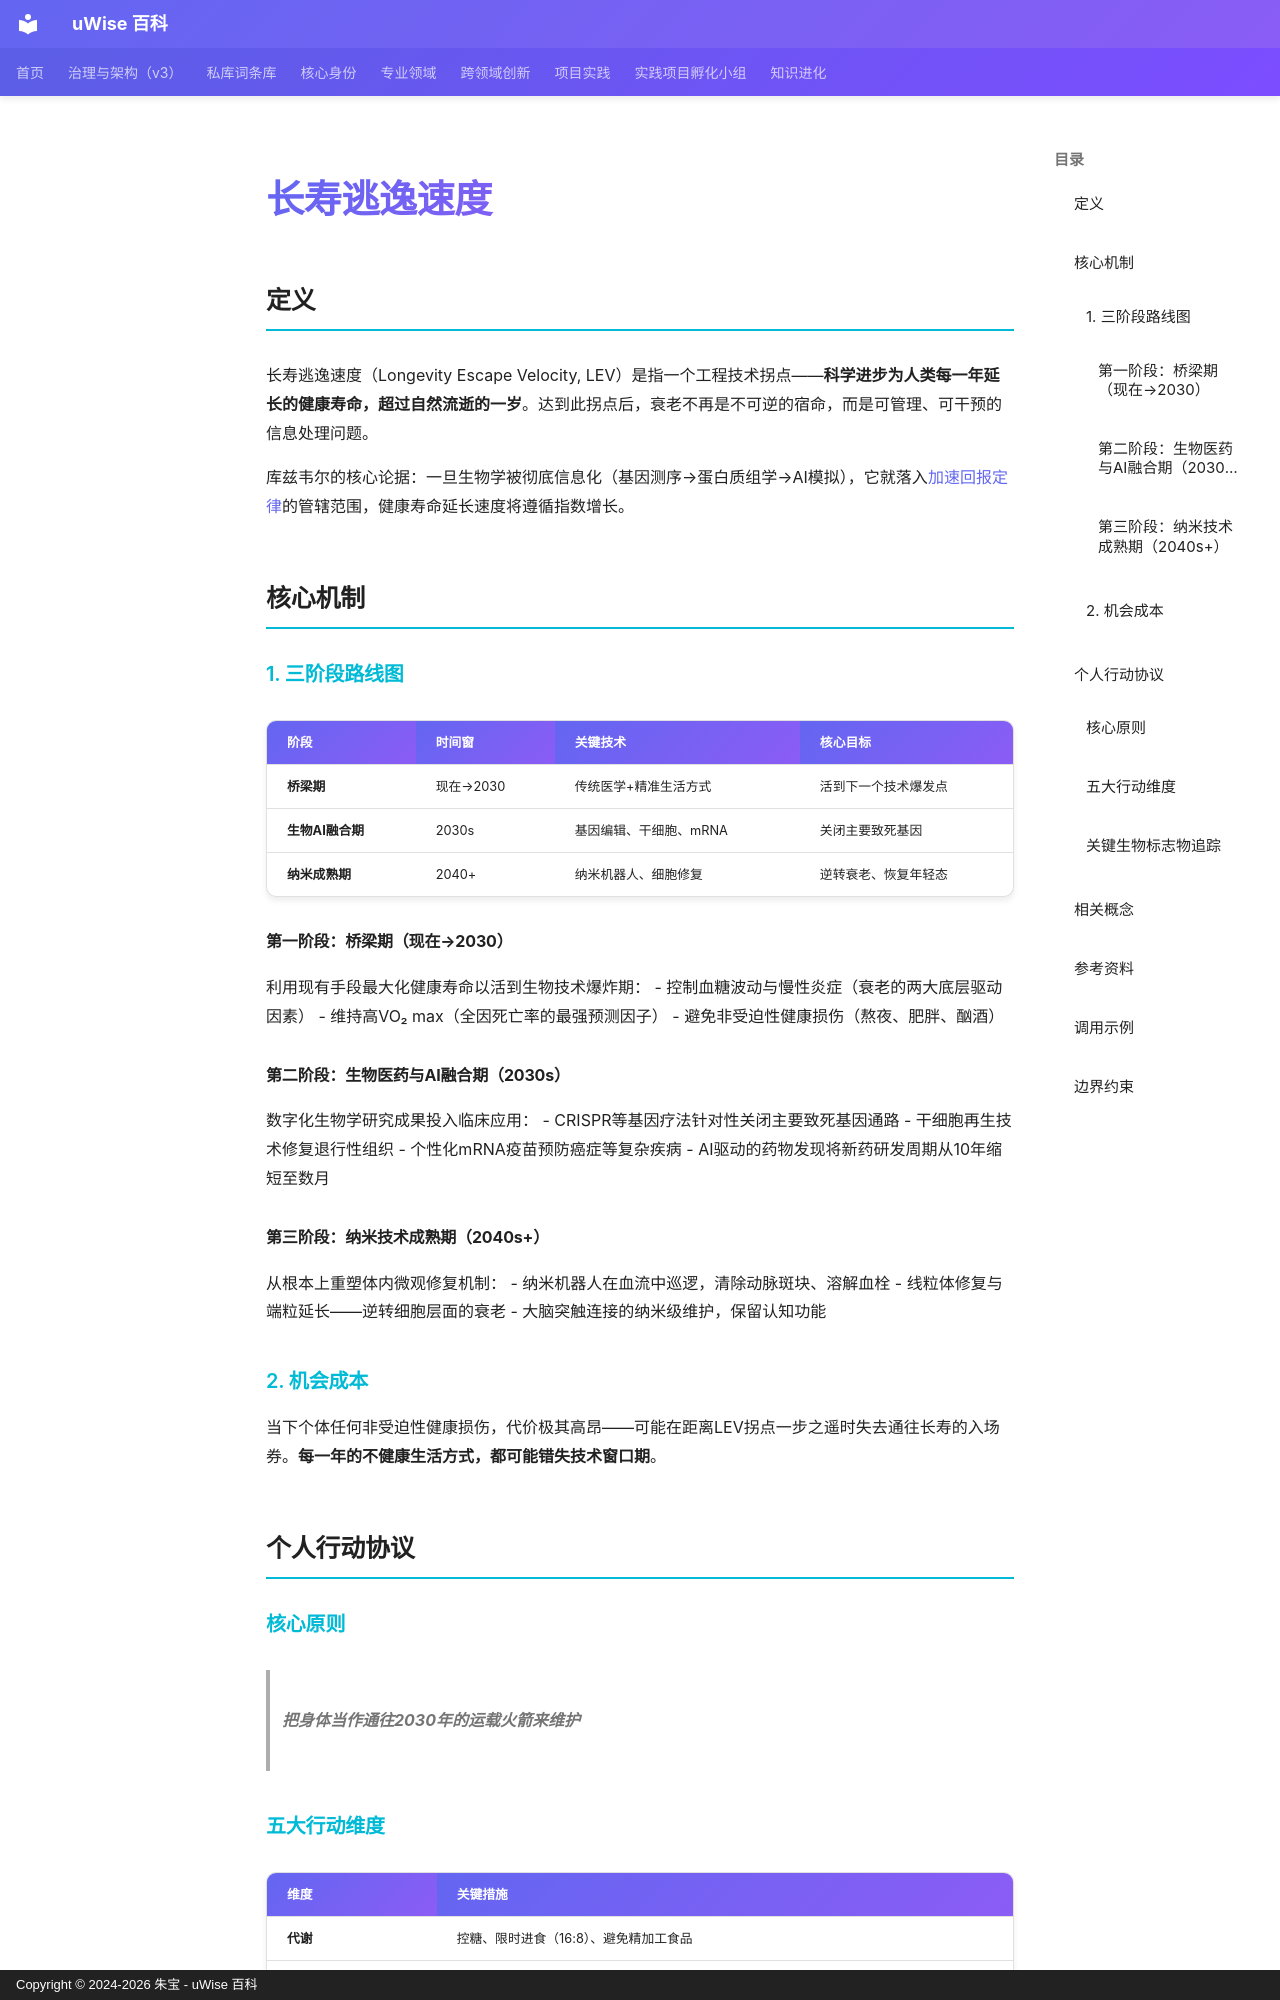

repository: zhubao315/uWise · page: vault-encyclopedia/md-eed06a49/index.html · generator: mkdocs · copyright: Copyright © 2024-2026 朱宝 - uWise 百科

---
title: "长寿逃逸速度"
description: "长寿逃逸速度（Longevity Escape Velocity, LEV）是指一个工程技术拐点——科学进步为人类每一年延长的健康寿命，超过自然流逝的一岁。达到此拐点后，衰老不再是不可逆的宿命，而是可管理、可干预的信息处理问题。"
---

# 长寿逃逸速度

## 定义

长寿逃逸速度（Longevity Escape Velocity, LEV）是指一个工程技术拐点——**科学进步为人类每一年延长的健康寿命，超过自然流逝的一岁**。达到此拐点后，衰老不再是不可逆的宿命，而是可管理、可干预的信息处理问题。

库兹韦尔的核心论据：一旦生物学被彻底信息化（基因测序→蛋白质组学→AI模拟），它就落入[加速回报定律](../md-892d53b0/)的管辖范围，健康寿命延长速度将遵循指数增长。

## 核心机制

### 1. 三阶段路线图

| 阶段 | 时间窗 | 关键技术 | 核心目标 |
|------|--------|----------|----------|
| **桥梁期** | 现在→2030 | 传统医学+精准生活方式 | 活到下一个技术爆发点 |
| **生物AI融合期** | 2030s | 基因编辑、干细胞、mRNA | 关闭主要致死基因 |
| **纳米成熟期** | 2040+ | 纳米机器人、细胞修复 | 逆转衰老、恢复年轻态 |

#### 第一阶段：桥梁期（现在→2030）
利用现有手段最大化健康寿命以活到生物技术爆炸期：
- 控制血糖波动与慢性炎症（衰老的两大底层驱动因素）
- 维持高VO₂ max（全因死亡率的最强预测因子）
- 避免非受迫性健康损伤（熬夜、肥胖、酗酒）

#### 第二阶段：生物医药与AI融合期（2030s）
数字化生物学研究成果投入临床应用：
- CRISPR等基因疗法针对性关闭主要致死基因通路
- 干细胞再生技术修复退行性组织
- 个性化mRNA疫苗预防癌症等复杂疾病
- AI驱动的药物发现将新药研发周期从10年缩短至数月

#### 第三阶段：纳米技术成熟期（2040s+）
从根本上重塑体内微观修复机制：
- 纳米机器人在血流中巡逻，清除动脉斑块、溶解血栓
- 线粒体修复与端粒延长——逆转细胞层面的衰老
- 大脑突触连接的纳米级维护，保留认知功能

### 2. 机会成本

当下个体任何非受迫性健康损伤，代价极其高昂——可能在距离LEV拐点一步之遥时失去通往长寿的入场券。**每一年的不健康生活方式，都可能错失技术窗口期**。

## 个人行动协议

### 核心原则
> **把身体当作通往2030年的运载火箭来维护**
